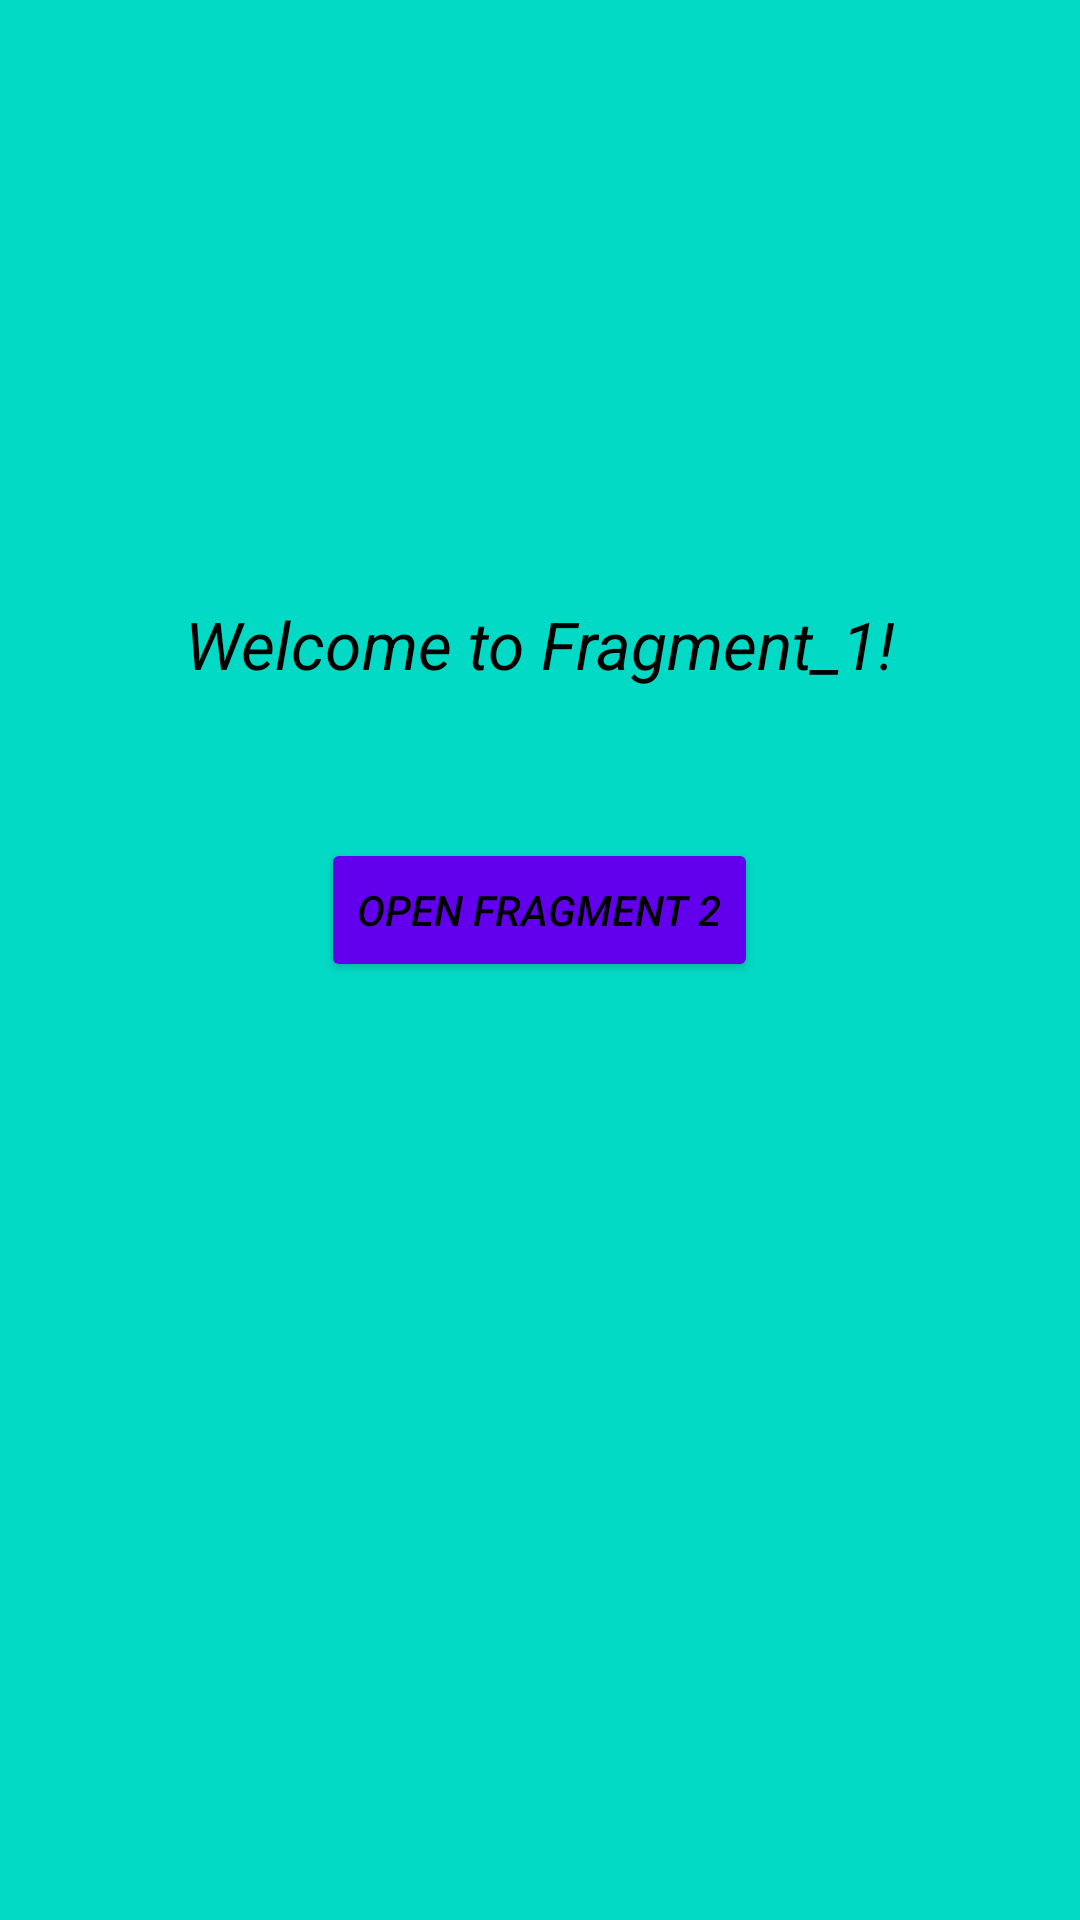

Here is an Android app screen rendered from its layout file. Give the layout XML and the strings, colors and styles it references.
<!-- AndroidManifest.xml: application theme Theme.Newfrags -->
<!-- res/layout/fragment_home.xml -->
<?xml version="1.0" encoding="utf-8"?>
<LinearLayout xmlns:android="http://schemas.android.com/apk/res/android"
    xmlns:tools="http://schemas.android.com/tools"
    android:layout_width="match_parent"
    android:layout_height="match_parent"
    tools:context=".MyFragment.HomeFragment"
    android:orientation="vertical"
    android:background="@color/teal_200">

    
    <TextView
        android:layout_width="match_parent"
        android:layout_height="wrap_content"
        android:text="Welcome to Fragment_1!"
        android:textStyle="italic"
        android:textSize="22sp"
        android:textAlignment="center"
        android:textColor="@color/black"
        android:layout_gravity="center"
        android:layout_marginTop="200dp"/>
    <Button
        android:layout_width="wrap_content"
        android:layout_height="wrap_content"
        android:id="@+id/btn_openSecondFragment"
        android:layout_gravity="center"
        android:text="Open Fragment 2"
        android:textColor="@color/black"
        android:backgroundTint="@color/purple_500"
        android:textStyle="italic"
        android:layout_marginTop="50dp"
        />

</LinearLayout>
<!-- resources referenced by this layout -->
<resources>
  <color name="black">#FF000000</color>
  <color name="purple_500">#FF6200EE</color>
  <color name="teal_200">#FF03DAC5</color>
  <style name="Theme.Newfrags" parent="Theme.MaterialComponents.DayNight.DarkActionBar">
          
          <item name="colorPrimary">@color/purple_500</item>
          <item name="colorPrimaryVariant">@color/purple_700</item>
          <item name="colorOnPrimary">@color/white</item>
          
          <item name="colorSecondary">@color/teal_200</item>
          <item name="colorSecondaryVariant">@color/teal_700</item>
          <item name="colorOnSecondary">@color/black</item>
          
          <item name="android:statusBarColor">?attr/colorPrimaryVariant</item>
          
      </style>
  <color name="purple_700">#FF3700B3</color>
  <color name="white">#FFFFFFFF</color>
  <color name="teal_700">#FF018786</color>
</resources>
